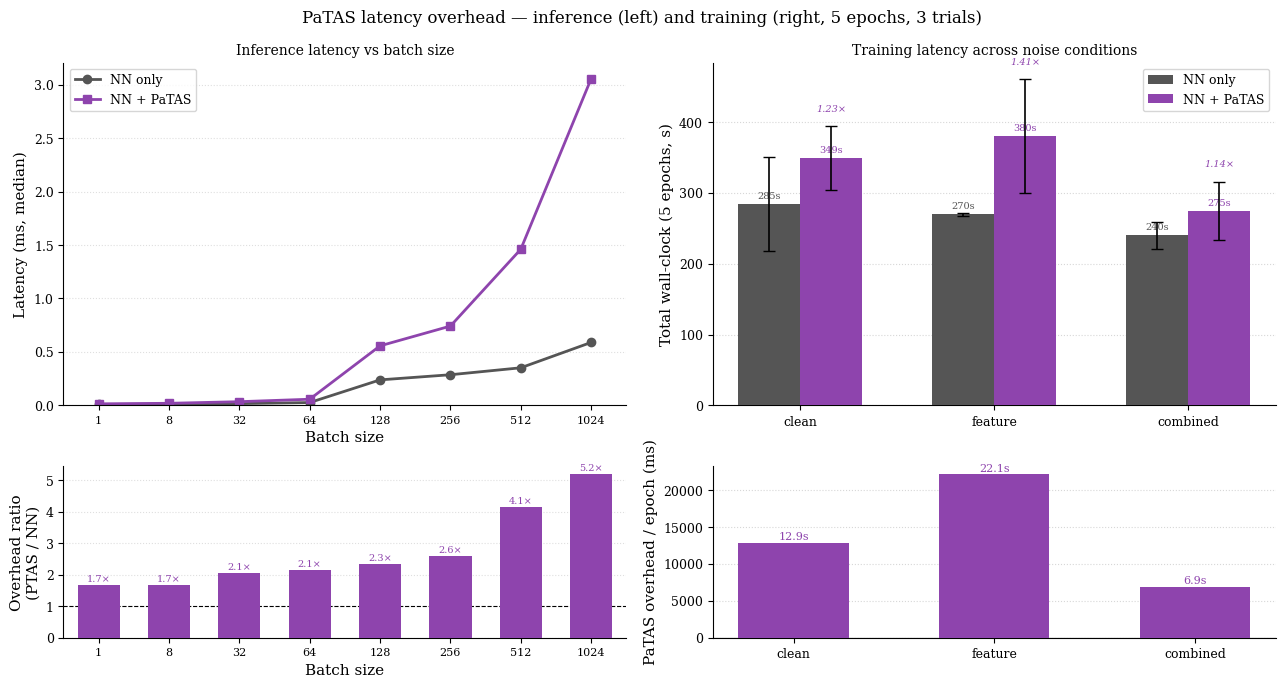

Python code for this plot:
"""plot_latency_hardcoded.py
Reproduce the latency plots from hardcoded table data — no model files needed.
Linear axes throughout.
"""
import matplotlib
matplotlib.use("Agg")
import matplotlib.pyplot as plt
import numpy as np

plt.rcParams.update({
    "font.family":       "serif",
    "font.size":         11,
    "axes.titlesize":    12,
    "axes.labelsize":    11,
    "legend.fontsize":   9,
    "xtick.labelsize":   9,
    "ytick.labelsize":   9,
    "axes.spines.top":   False,
    "axes.spines.right": False,
    "figure.dpi":        150,
})

_C_NN   = "#555555"
_C_PTAS = "#8e44ad"

# ---------------------------------------------------------------------------
# Hardcoded data
# ---------------------------------------------------------------------------

# Training latency  (5 epochs, 3 trials mean ± std)
TRAIN = {
    #  name          nn_mean  nn_std  ptas_mean  ptas_std  nn_ep   ptas_ep  overhead_ms  ratio
    "clean":    dict(nn_m=284.6, nn_s=66.8, pt_m=348.9, pt_s=45.3,
                     nn_ep=56.91, pt_ep=69.79, overhead_ms=12874, ratio=1.23),
    "feature":  dict(nn_m=269.7, nn_s=2.4,  pt_m=380.4, pt_s=80.8,
                     nn_ep=53.93, pt_ep=76.08, overhead_ms=22144, ratio=1.41),
    "combined": dict(nn_m=240.2, nn_s=19.5, pt_m=275.0, pt_s=40.9,
                     nn_ep=48.05, pt_ep=54.99, overhead_ms=6944,  ratio=1.14),
}

# Inference latency  (median over 200 reps)
#  batch  nn_ms    ptas_ms
INF_ROWS = [
    (1,    0.009,   0.015),
    (8,    0.012,   0.020),
    (32,   0.017,   0.035),
    (64,   0.027,   0.058),
    (128,  0.239,   0.557),
    (256,  0.287,   0.742),
    (512,  0.352,   1.460),
    (1024, 0.589,   3.054),
]

# ---------------------------------------------------------------------------
# Figure: 2 × 2 grid
#   [0,0] Inference lines        [0,1] Training bars
#   [1,0] Inference ratio bars   [1,1] Per-epoch overhead bars
# ---------------------------------------------------------------------------

fig, axes = plt.subplots(2, 2, figsize=(13, 7),
                         gridspec_kw={"height_ratios": [2, 1]})

# ── Inference latency (top-left) ──────────────────────────────────────────
ax = axes[0, 0]
bs      = [r[0] for r in INF_ROWS]
nn_ms   = [r[1] for r in INF_ROWS]
ptas_ms = [r[2] for r in INF_ROWS]
x_idx   = np.arange(len(bs))

ax.plot(x_idx, nn_ms,   color=_C_NN,   marker="o", lw=2, ms=6, label="NN only")
ax.plot(x_idx, ptas_ms, color=_C_PTAS, marker="s", lw=2, ms=6, label="NN + PaTAS")
ax.set_xticks(x_idx)
ax.set_xticklabels([str(b) for b in bs], fontsize=8)
ax.set_xlabel("Batch size")
ax.set_ylabel("Latency (ms, median)")
ax.set_title("Inference latency vs batch size", fontsize=10)
ax.legend()
ax.set_xlim(-0.5, len(bs) - 0.5)
ax.set_ylim(bottom=0)
ax.grid(axis="y", linestyle=":", alpha=0.4)

# ── Inference overhead ratio (bottom-left) ────────────────────────────────
ax = axes[1, 0]
ratio = [p / max(n, 1e-9) for n, p in zip(nn_ms, ptas_ms)]
bars = ax.bar(x_idx, ratio, color=_C_PTAS, zorder=3, width=0.6)
ax.axhline(1.0, color="black", lw=0.8, linestyle="--")
ax.set_xticks(x_idx)
ax.set_xticklabels([str(b) for b in bs], fontsize=8)
ax.set_xlabel("Batch size")
ax.set_ylabel("Overhead ratio\n(PTAS / NN)")
ax.set_xlim(-0.5, len(bs) - 0.5)
ax.set_ylim(bottom=0)
ax.grid(axis="y", linestyle=":", alpha=0.4, zorder=0)
for bar, r in zip(bars, ratio):
    ax.text(bar.get_x() + bar.get_width() / 2,
            bar.get_height() + 0.05,
            f"{r:.1f}×", ha="center", va="bottom",
            fontsize=7, color=_C_PTAS)

# ── Training latency bars (top-right) ─────────────────────────────────────
ax = axes[0, 1]
cond_names = list(TRAIN.keys())
x = np.arange(len(cond_names))
w = 0.32

for off, m_key, s_key, color, lbl in [
    (-w / 2, "nn_m",  "nn_s",  _C_NN,   "NN only"),
    ( w / 2, "pt_m",  "pt_s",  _C_PTAS, "NN + PaTAS"),
]:
    means = [TRAIN[c][m_key] for c in cond_names]
    stds  = [TRAIN[c][s_key] for c in cond_names]
    bars  = ax.bar(x + off, means, w, color=color, label=lbl,
                   yerr=stds, capsize=4,
                   error_kw={"elinewidth": 1.2, "ecolor": "black"},
                   zorder=3)
    for bar, m in zip(bars, means):
        ax.text(bar.get_x() + bar.get_width() / 2,
                bar.get_height() + 5,
                f"{m:.0f}s", ha="center", va="bottom",
                fontsize=7, color=color)

ax.set_xticks(x)
ax.set_xticklabels(cond_names, fontsize=9)
ax.set_ylabel("Total wall-clock (5 epochs, s)")
ax.set_title("Training latency across noise conditions", fontsize=10)
ax.legend()
ax.set_ylim(bottom=0)
ax.grid(axis="y", linestyle=":", alpha=0.5, zorder=0)

# Ratio annotations above error bars
for i, c in enumerate(cond_names):
    r = TRAIN[c]["ratio"]
    pt_top = TRAIN[c]["pt_m"] + TRAIN[c]["pt_s"]
    ax.text(x[i] + w / 2, pt_top + 18,
            f"{r:.2f}×", ha="center", va="bottom",
            fontsize=7, color=_C_PTAS, style="italic")

# ── Per-epoch overhead (bottom-right) ─────────────────────────────────────
ax = axes[1, 1]
overhead_ms = [TRAIN[c]["overhead_ms"] for c in cond_names]
bars2 = ax.bar(x, overhead_ms, 0.55, color=_C_PTAS, zorder=3)
for bar, ov in zip(bars2, overhead_ms):
    ax.text(bar.get_x() + bar.get_width() / 2,
            bar.get_height() + 150,
            f"{ov/1000:.1f}s", ha="center", va="bottom",
            fontsize=8, color=_C_PTAS)
ax.axhline(0, color="black", lw=0.8)
ax.set_xticks(x)
ax.set_xticklabels(cond_names, fontsize=9)
ax.set_ylabel("PaTAS overhead / epoch (ms)")
ax.set_ylim(bottom=0)
ax.grid(axis="y", linestyle=":", alpha=0.5, zorder=0)

# ---------------------------------------------------------------------------
fig.suptitle(
    "PaTAS latency overhead — inference (left) and training (right, 5 epochs, 3 trials)",
    fontsize=12,
)
fig.tight_layout()
fig.savefig("latency_plot.pdf", bbox_inches="tight")
fig.savefig("latency_plot.png", bbox_inches="tight")
plt.close(fig)
print("Saved latency_plot.pdf / .png")
